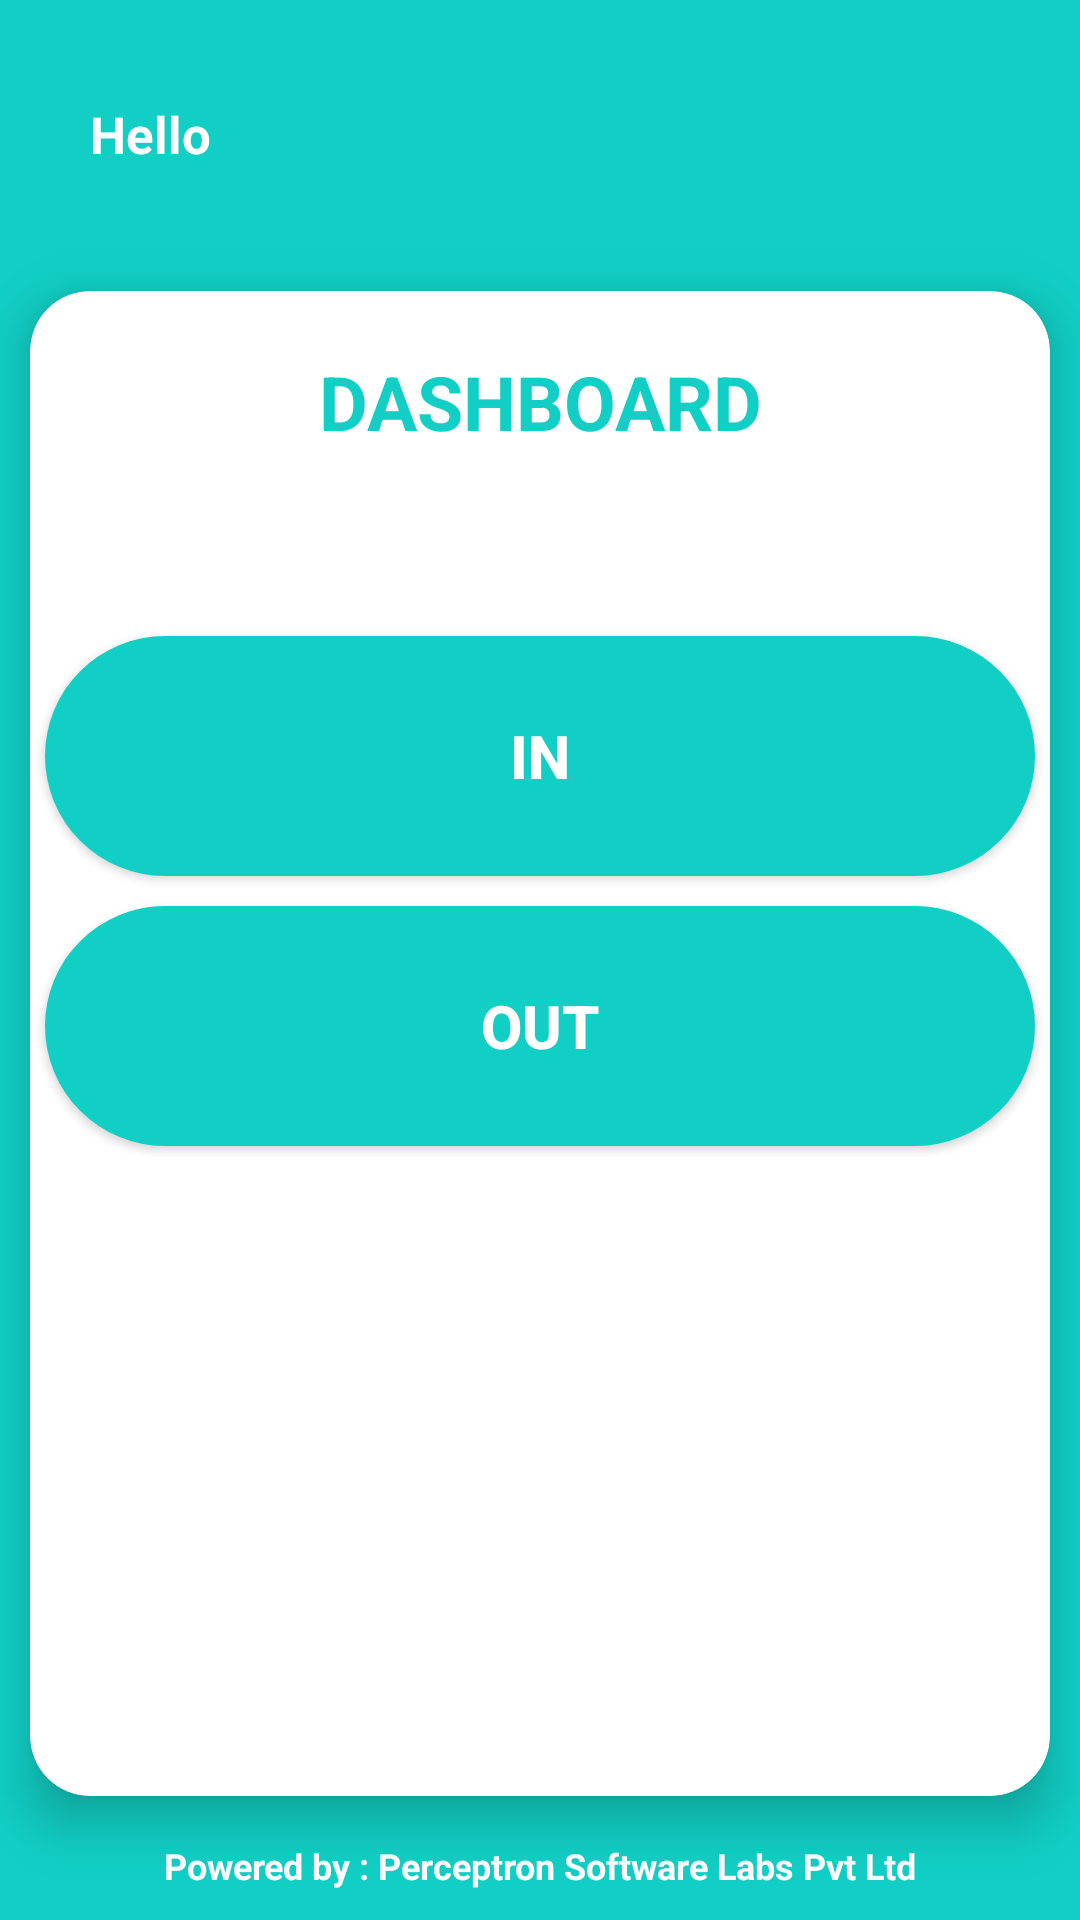

Android layout source for this screen:
<!-- AndroidManifest.xml: application theme Theme.PSLAttendance -->
<!-- res/layout/activity_dashboard.xml -->
<?xml version="1.0" encoding="utf-8"?>
<layout xmlns:android="http://schemas.android.com/apk/res/android"
    xmlns:app="http://schemas.android.com/apk/res-auto"
    xmlns:tools="http://schemas.android.com/tools">
    <data>

    </data>
    <androidx.appcompat.widget.LinearLayoutCompat
        android:layout_width="match_parent"
        android:layout_height="match_parent"
        android:orientation="vertical"
        tools:context=".RegisterActivity"
        android:background="@color/primaryTextColor"
        android:focusableInTouchMode="true">
        <LinearLayout
            android:layout_width="match_parent"
            android:layout_height="wrap_content"
            android:orientation="horizontal"
            android:layout_margin="10dp">
            <TextView
                android:id="@+id/userGreet"
                android:layout_width="0dp"
                android:layout_weight="1"
                android:layout_height="wrap_content"
                android:text="Hello"
                android:layout_margin="20dp"
                android:textSize="17sp"
                android:textStyle="bold"
                android:textColor="@color/white"
                android:gravity="start|top"/>
            <TextView
                android:id="@+id/dateTime"
                android:layout_width="0dp"
                android:layout_weight="1"
                android:layout_height="wrap_content"
                android:layout_margin="20dp"
                android:textSize="20sp"
                android:textStyle="bold"
                android:textColor="@color/white"
                android:layout_gravity="end|top"
                android:textAlignment="textEnd"/>
        </LinearLayout>
        <androidx.cardview.widget.CardView
            android:layout_width="match_parent"
            android:layout_height="0dp"
            android:layout_weight="1"
            android:layout_margin="10dp"
            app:cardBackgroundColor="@color/white"
            app:cardCornerRadius="20dp"
            app:cardElevation="10dp"
            android:layout_gravity="center">
            <TextView
                android:layout_width="match_parent"
                android:layout_height="wrap_content"
                android:text="DASHBOARD"
                android:textColor="@color/primaryTextColor"
                android:textAlignment="center"
                android:textSize="25sp"
                android:textStyle="bold"
                android:gravity="center"
                android:layout_marginTop="20dp"/>
            <LinearLayout
                android:layout_width="match_parent"
                android:layout_height="200dp"
                android:orientation="vertical"
                android:layout_gravity="start"
                android:layout_marginTop="100dp"
                android:gravity="center">
                <androidx.appcompat.widget.AppCompatButton
                    android:id="@+id/btnpnchIN"
                    android:layout_width="match_parent"
                    android:layout_height="80dp"
                    android:textColor="@color/white"
                    android:background="@drawable/round_button_green"
                    android:text="IN"
                    android:textStyle="bold"
                    android:textSize="20sp"
                    android:layout_margin="5dp"
                    android:foreground="?android:attr/selectableItemBackground"/>
                <androidx.appcompat.widget.AppCompatButton
                    android:id="@+id/btnpnchOUT"
                    android:layout_width="match_parent"
                    android:layout_height="80dp"
                    android:textColor="@color/white"
                    android:background="@drawable/round_button_green"
                    android:text="OUT"
                    android:textStyle="bold"
                    android:textSize="20sp"
                    android:layout_margin="5dp"
                    android:foreground="?android:attr/selectableItemBackground"/>
            </LinearLayout>

            <androidx.cardview.widget.CardView
                android:layout_width="match_parent"
                android:layout_height="wrap_content"
                android:layout_gravity="bottom"
                android:layout_margin="10dp"
                app:cardBackgroundColor="#EAFFFC"
                app:cardCornerRadius="20dp"
                app:cardElevation="10dp">
                <LinearLayout
                    android:id="@+id/linearReport"
                    android:layout_width="match_parent"
                    android:layout_height="match_parent"
                    android:orientation="vertical"
                    android:visibility="gone">
                    <LinearLayout
                        android:layout_width="match_parent"
                        android:layout_height="40dp"
                        android:layout_margin="5dp"
                        android:orientation="horizontal">

                        <TextView
                            android:id="@+id/textDay"
                            android:layout_width="0dp"
                            android:layout_height="match_parent"
                            android:layout_weight="1"
                            android:textColor="@color/orange"
                            android:textSize="15sp"
                            android:textStyle="bold"
                            android:textAlignment="center"
                            android:gravity="center"/>

                        <View
                            android:layout_width="2dp"
                            android:layout_height="match_parent"/>

                        <TextView
                            android:id="@+id/textActivity"
                            android:layout_width="0dp"
                            android:layout_height="match_parent"
                            android:layout_weight="1"
                            android:textSize="15sp"
                            android:textStyle="bold"
                            android:textColor="#550000"
                            android:textAlignment="center"
                            android:gravity="center"/>

                        <View
                            android:layout_width="2dp"
                            android:layout_height="match_parent"/>

                        <TextView
                            android:id="@+id/textDate"
                            android:layout_width="0dp"
                            android:layout_height="match_parent"
                            android:layout_weight="1"
                            android:textColor="@color/orange"
                            android:textSize="15sp"
                            android:textStyle="bold"
                            android:textAlignment="center"
                            android:gravity="center"/>
                    </LinearLayout>
                    <LinearLayout
                        android:layout_width="match_parent"
                        android:layout_height="40dp"
                        android:layout_margin="5dp"
                        android:orientation="horizontal">

                        <TextView
                            android:id="@+id/textPnchIn"
                            android:layout_width="0dp"
                            android:layout_height="match_parent"
                            android:layout_weight="1"
                            android:textSize="15sp"
                            android:textStyle="bold"
                            android:text="Check In"
                            android:textAlignment="center"
                            android:gravity="center"
                            android:textColor="@color/black"/>

                        <View
                            android:layout_width="2dp"
                            android:layout_height="match_parent"/>

                        <TextView
                            android:id="@+id/textInDate"
                            android:layout_width="0dp"
                            android:layout_height="match_parent"
                            android:layout_weight="1"
                            android:textSize="15sp"
                            android:textStyle="bold"
                            android:textAlignment="center"
                            android:gravity="center"
                            android:textColor="@color/black"/>
                    </LinearLayout>
                    <LinearLayout
                        android:layout_width="match_parent"
                        android:layout_height="40dp"
                        android:layout_margin="5dp"
                        android:orientation="horizontal">

                        <TextView
                            android:id="@+id/textPnchOut"
                            android:layout_width="0dp"
                            android:layout_height="match_parent"
                            android:layout_weight="1"
                            android:textSize="15sp"
                            android:textStyle="bold"
                            android:text="Check Out"
                            android:textAlignment="center"
                            android:gravity="center"
                            android:textColor="@color/black"/>

                        <View
                            android:layout_width="2dp"
                            android:layout_height="match_parent"/>

                        <TextView
                            android:id="@+id/textOutDate"
                            android:layout_width="0dp"
                            android:layout_height="match_parent"
                            android:layout_weight="1"
                            android:textSize="15sp"
                            android:textStyle="bold"
                            android:textAlignment="center"
                            android:gravity="center"
                            android:textColor="@color/black"/>
                    </LinearLayout>
                </LinearLayout>


            </androidx.cardview.widget.CardView>


        </androidx.cardview.widget.CardView>
        <androidx.appcompat.widget.AppCompatTextView
            android:layout_width="match_parent"
            android:layout_height="wrap_content"
            android:layout_gravity="bottom"
            android:gravity="center"
            android:paddingBottom="5dp"
            android:text="@string/footer"
            android:textColor="@color/white"
            android:textStyle="bold"
            android:layout_margin="5dp"
            android:textSize="12sp"/>
    </androidx.appcompat.widget.LinearLayoutCompat>
</layout>
<!-- resources referenced by this layout -->
<resources>
  <color name="black">#FF000000</color>
  <color name="primaryTextColor">#11CFC5</color>
  <color name="white">#FFFFFFFF</color>
  <!-- drawable round_button_green (drawable) -->
  <?xml version="1.0" encoding="utf-8"?>
  <shape xmlns:android="http://schemas.android.com/apk/res/android"
      android:shape="rectangle">
      <solid android:color="@color/themeColor" />
      <corners android:bottomRightRadius="100dp"
          android:bottomLeftRadius="100dp"
          android:topRightRadius="100dp"
          android:topLeftRadius="100dp"/>
  </shape>
      
  <string name="footer">Powered by : Perceptron Software Labs Pvt Ltd</string>
  <style name="Theme.PSLAttendance" parent="Base.Theme.PSLAttendance" />
  <color name="themeColor">#11CFC5</color>
  <style name="Base.Theme.PSLAttendance" parent="Theme.Material3.DayNight.NoActionBar">
          
          
      </style>
</resources>
